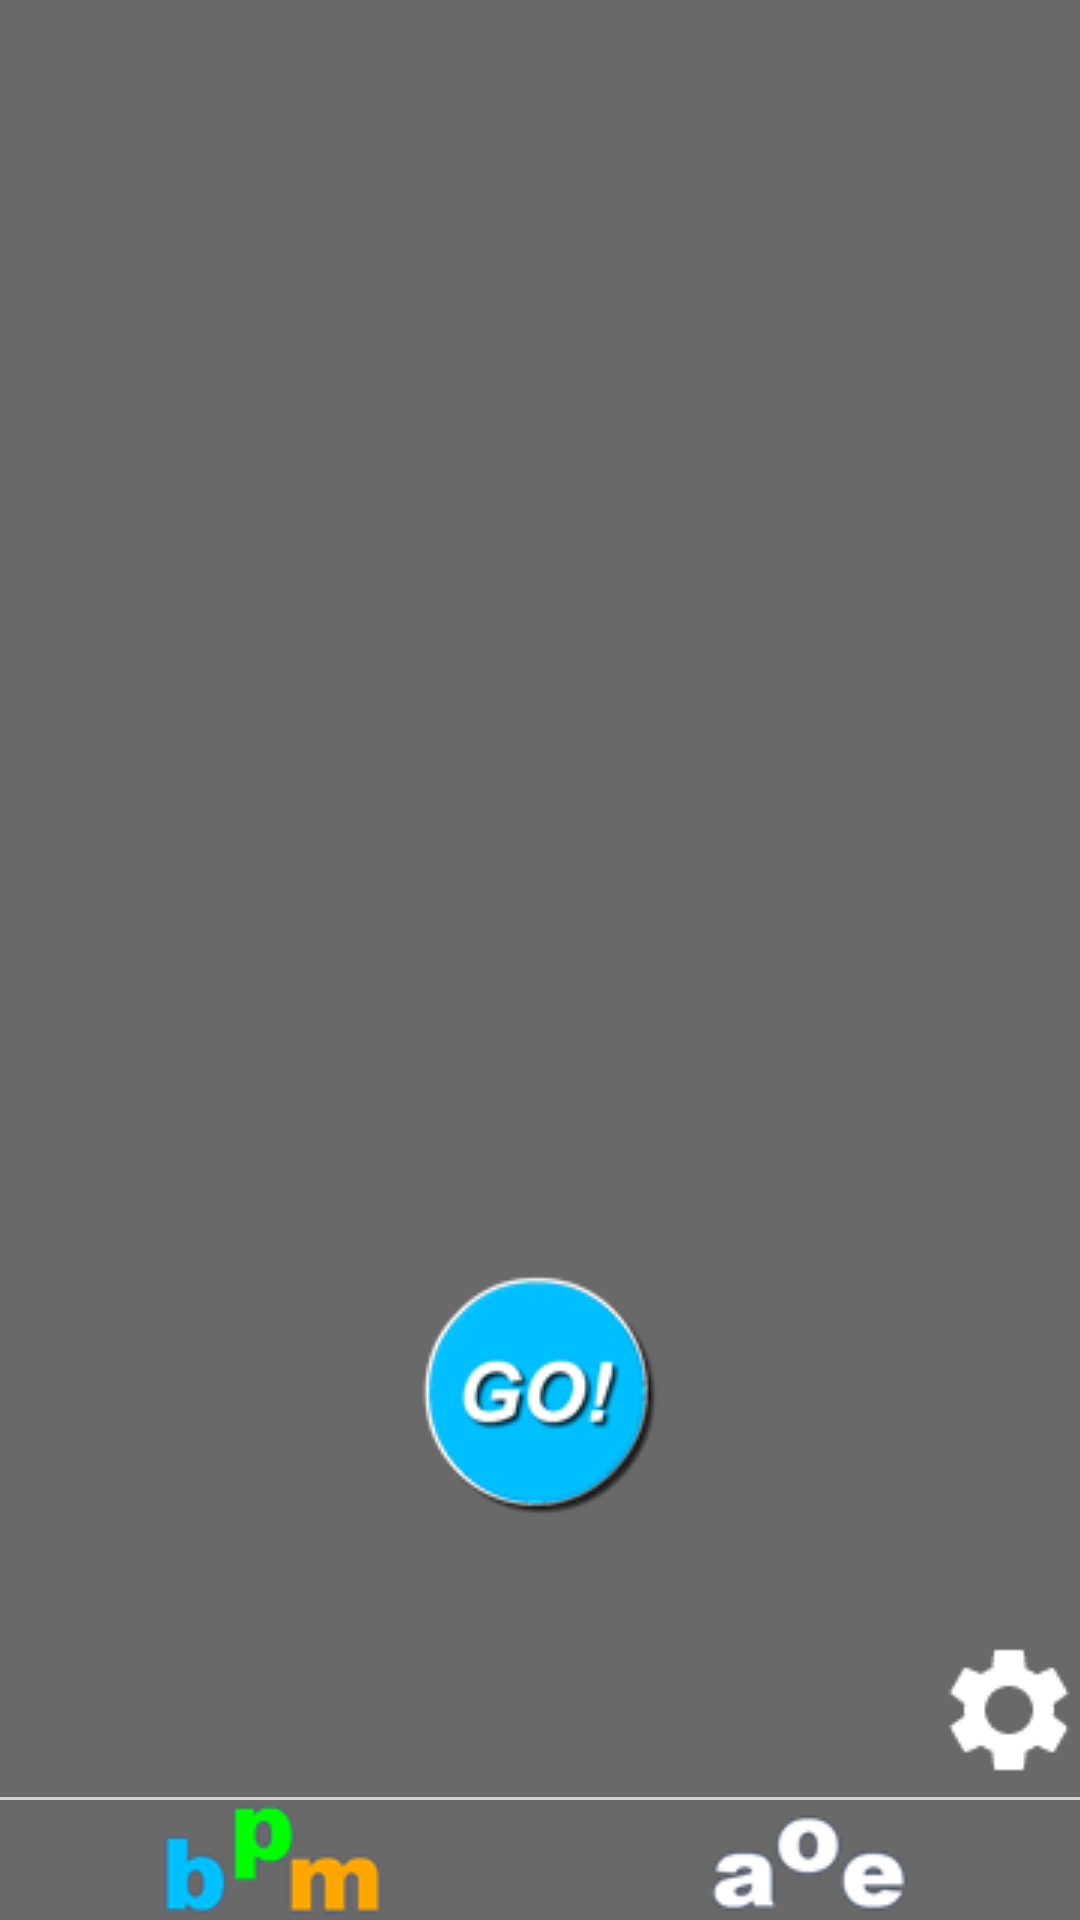

Layout XML and referenced resources for this Android screen:
<!-- AndroidManifest.xml: application theme AppTheme -->
<!-- res/layout/fragment_alphabets_table.xml -->
<RelativeLayout xmlns:android="http://schemas.android.com/apk/res/android"
    xmlns:tools="http://schemas.android.com/tools" android:layout_width="match_parent"
    android:layout_height="match_parent"
    android:background="@color/dimgray"
    android:paddingTop="@dimen/activity_horizontal_margin"
    tools:context="com.jinshu.xuzhi.learnpinyin.ActivityAlphabetsTableFragment">
<LinearLayout android:layout_height="wrap_content" android:layout_width="match_parent"
    android:orientation="vertical"
    android:paddingLeft="@dimen/activity_horizontal_margin"
    android:paddingRight="@dimen/activity_horizontal_margin"
    android:paddingBottom="5sp"
    android:gravity="center_vertical"
    android:layout_above="@+id/divider" >

    <GridView
        android:layout_width="wrap_content"
        android:layout_height="wrap_content"
        android:id = "@+id/alphabet_table"
        android:columnWidth="30sp"
        android:numColumns="3"
        android:gravity="center"
        android:minWidth="30sp">
    </GridView>
    <ImageView android:layout_width="wrap_content" android:layout_height="wrap_content"
        android:src = "@drawable/go"
        android:id = "@+id/go"
        android:padding="32sp"
        android:layout_gravity="center_horizontal"/>
    <ImageView
        android:layout_width="wrap_content"
        android:layout_height="wrap_content"
        android:src = "@drawable/settings"
        android:id = "@+id/settings"
        android:layout_gravity="right"/>
</LinearLayout>

    <View
        android:layout_width="fill_parent"
        android:layout_height="1sp"
        android:background="@color/lightgray"
        android:id = "@+id/divider"
        android:layout_above="@+id/options"
        android:paddingTop="2sp"/>

    <LinearLayout
        android:layout_width="match_parent"
        android:layout_height="wrap_content"
        android:orientation="horizontal"
        android:layout_alignParentBottom="true"
        android:id = "@+id/options"
        android:background="@color/dimgray">

            <ImageView android:layout_width="wrap_content"
                android:layout_height="wrap_content"
                android:src="@drawable/bpm"
                android:id = "@+id/image_bpm"
                android:layout_weight="1"/>

            <ImageView android:layout_width="wrap_content"
                android:layout_height="wrap_content"
                android:src="@drawable/aoe_white"
                android:id = "@+id/image_aoe"
                android:layout_weight="1"/>


        </LinearLayout>


</RelativeLayout>
<!-- resources referenced by this layout -->
<resources>
  <color name="dimgray">#696969</color>
  <color name="lightgray">#D3D3D3</color>
  <!-- drawable aoe_white: png bitmap (drawable, 2614 bytes) -->
  <!-- drawable bpm: png bitmap (drawable, 3004 bytes) -->
  <!-- drawable go: png bitmap (drawable, 6876 bytes) -->
  <!-- drawable settings: png bitmap (drawable, 699 bytes) -->
  <style name="AppTheme" parent="Theme.AppCompat.Light.DarkActionBar">
          
      </style>
</resources>
